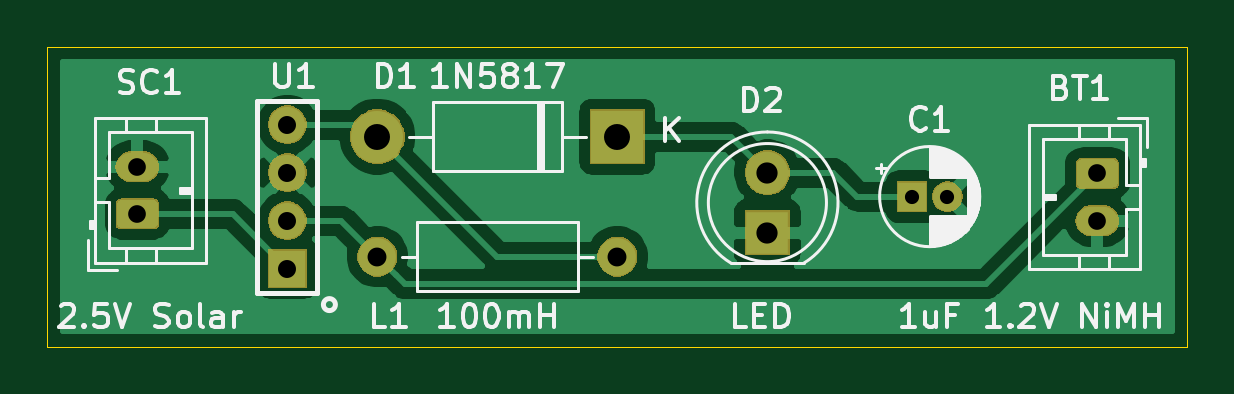
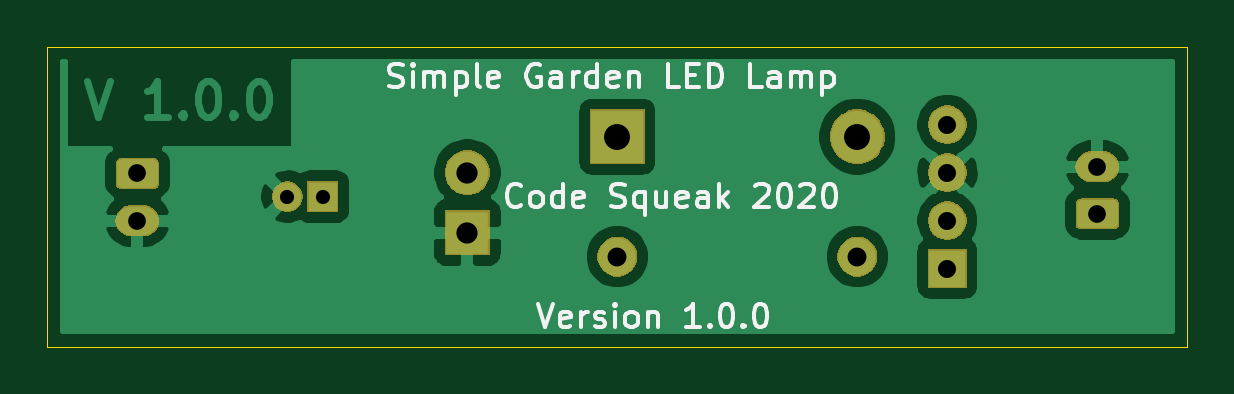
Circuit board: 9 layer files. Board 48.3 x 12.7 mm.
- bottom_copper: gardenlight-B_Cu.gbl (34110 bytes)
- bottom_mask: gardenlight-B_Mask.gbs (12896 bytes)
- bottom_silk: gardenlight-B_SilkS.gbo (14469 bytes)
- outline: gardenlight-Edge_Cuts.gm1 (681 bytes)
- top_copper: gardenlight-F_Cu.gtl (32144 bytes)
- top_mask: gardenlight-F_Mask.gts (12896 bytes)
- top_silk: gardenlight-F_SilkS.gto (21769 bytes)
- drill: gardenlight-NPTH.drl (271 bytes)
- drill: gardenlight-PTH.drl (530 bytes)

=== bottom_copper: gardenlight-B_Cu.gbl (34110 bytes, source omitted) ===
=== bottom_mask: gardenlight-B_Mask.gbs (12896 bytes, source omitted) ===
=== bottom_silk: gardenlight-B_SilkS.gbo (14469 bytes, source omitted) ===
=== outline: gardenlight-Edge_Cuts.gm1 ===
G04 #@! TF.GenerationSoftware,KiCad,Pcbnew,(5.1.5)-3*
G04 #@! TF.CreationDate,2020-05-09T19:05:57+01:00*
G04 #@! TF.ProjectId,gardenlight,67617264-656e-46c6-9967-68742e6b6963,1.0.0*
G04 #@! TF.SameCoordinates,Original*
G04 #@! TF.FileFunction,Profile,NP*
%FSLAX46Y46*%
G04 Gerber Fmt 4.6, Leading zero omitted, Abs format (unit mm)*
G04 Created by KiCad (PCBNEW (5.1.5)-3) date 2020-05-09 19:05:57*
%MOMM*%
%LPD*%
G04 APERTURE LIST*
%ADD10C,0.050000*%
G04 APERTURE END LIST*
D10*
X96520000Y-92710000D02*
X96520000Y-80010000D01*
X144780000Y-92710000D02*
X96520000Y-92710000D01*
X144780000Y-80010000D02*
X144780000Y-92710000D01*
X96520000Y-80010000D02*
X144780000Y-80010000D01*
M02*

=== top_copper: gardenlight-F_Cu.gtl (32144 bytes, source omitted) ===
=== top_mask: gardenlight-F_Mask.gts (12896 bytes, source omitted) ===
=== top_silk: gardenlight-F_SilkS.gto (21769 bytes, source omitted) ===
=== drill: gardenlight-NPTH.drl ===
M48
; DRILL file {KiCad (5.1.5)-3} date 09/05/2020 19:06:00
; FORMAT={-:-/ absolute / inch / decimal}
; #@! TF.CreationDate,2020-05-09T19:06:00+01:00
; #@! TF.GenerationSoftware,Kicad,Pcbnew,(5.1.5)-3
; #@! TF.FileFunction,NonPlated,1,2,NPTH
FMAT,2
INCH
%
G90
G05
T0
M30

=== drill: gardenlight-PTH.drl ===
M48
; DRILL file {KiCad (5.1.5)-3} date 09/05/2020 19:06:00
; FORMAT={-:-/ absolute / inch / decimal}
; #@! TF.CreationDate,2020-05-09T19:06:00+01:00
; #@! TF.GenerationSoftware,Kicad,Pcbnew,(5.1.5)-3
; #@! TF.FileFunction,Plated,1,2,PTH
FMAT,2
INCH
T1C0.0236
T2C0.0295
T3C0.0300
T4C0.0315
T5C0.0354
T6C0.0433
%
G90
G05
T1
X5.2409Y-3.4
X5.3Y-3.4
T2
X5.55Y-3.3613
X5.55Y-3.44
X3.95Y-3.35
X3.95Y-3.4287
T3
X4.2Y-3.28
X4.2Y-3.36
X4.2Y-3.44
X4.2Y-3.52
T4
X4.35Y-3.5
X4.75Y-3.5
T5
X5.0Y-3.36
X5.0Y-3.46
T6
X4.35Y-3.3
X4.75Y-3.3
T0
M30

